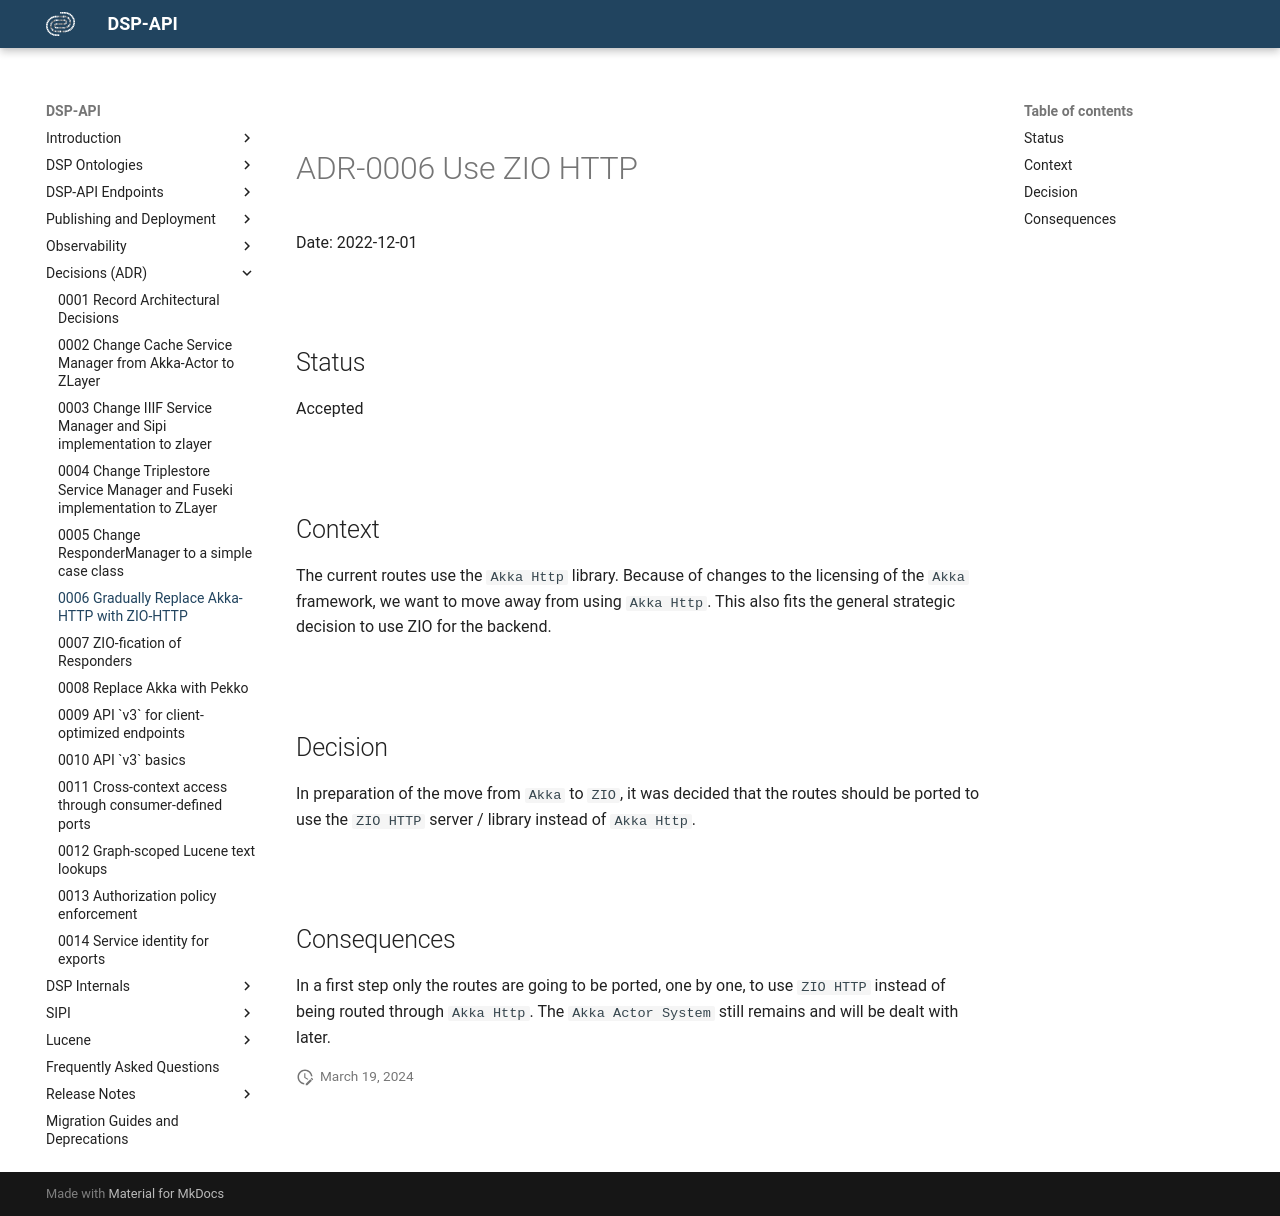

repository: dasch-swiss/dsp-api · page: adr/0006-use-zio-http/index.html · generator: mkdocs

# ADR-0006 Use ZIO HTTP

Date: 2022-12-01

## Status

Accepted

## Context

The current routes use the `Akka Http` library. 
Because of changes to the licensing of the `Akka` framework, 
we want to move away from using `Akka Http`. 
This also fits the general strategic decision to use ZIO for the backend.

## Decision

In preparation of the move from `Akka` to `ZIO`, 
it was decided that the routes should be ported to use the `ZIO HTTP` server / library instead of `Akka Http`.

## Consequences

In a first step only the routes are going to be ported, one by one, 
to use `ZIO HTTP` instead of being routed through `Akka Http`. 
The `Akka Actor System` still remains and will be dealt with later.
